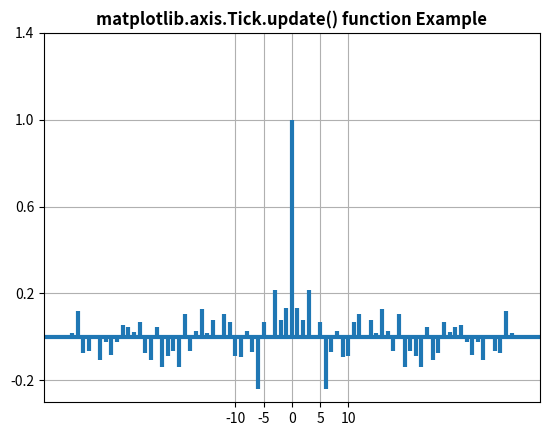

Write the Python code that produced this figure.
# Implementation of matplotlib function
from matplotlib.axis import Tick
import matplotlib.pyplot as plt
import numpy as np

np.random.seed(10 ** 7)
geeks = np.random.randn(100)

fig, ax = plt.subplots()
ax.acorr(geeks, usevlines=True,
         normed=True,
         maxlags=40, lw=3)

ax.grid(True)

prop = {'xticks': np.array([-10., -5.,
                            0., 5., 10.]),
        'yticks': np.array([-0.2, 0.2,
                            0.6, 1., 1.4]),
        'ylabel': None, 'xlabel': None}

Tick.update(ax, prop)

ax.set_title('matplotlib.axis.Tick.update() \
function Example', fontweight="bold")

plt.show()
